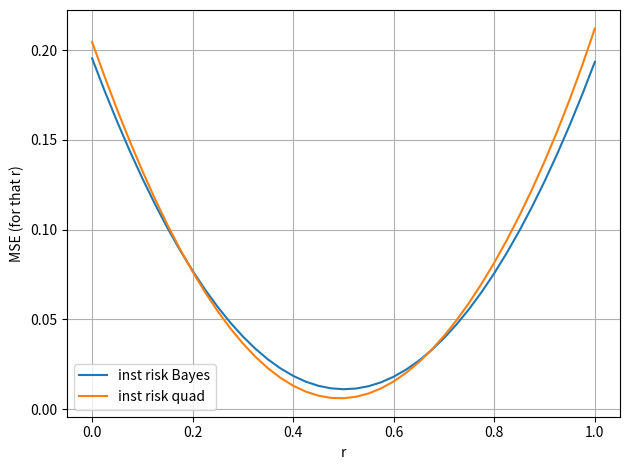

Reproduce this figure in Python.
"""
Compare Bayes-optimal S (Lyapunov), quadratic ansatz S
for estimating squeezing parameter r of a single-mode squeezed vacuum.
"""

import numpy as np
import scipy.linalg as la
import math
import matplotlib.pyplot as plt

# ---------------- User parameters ----------------
N = 20            # Fock truncation (increase to check convergence; decreases speed)
r0 = 2          # prior mean for r
r_sigma = 10   # prior std
r_min, r_max = 0.0, 1.0
r_pts = 41        # number of grid points for r (increase for accuracy)
# -------------------------------------------------

r_grid = np.linspace(r_min, r_max, r_pts)
dr = r_grid[1] - r_grid[0]

# Truncated Gaussian prior on [r_min, r_max]
prior_unnorm = np.exp(-0.5 * ((r_grid - r0) / r_sigma)**2)
prior = prior_unnorm / (np.sum(prior_unnorm) * dr)

# Ladder operators in truncated Fock basis
a = np.zeros((N, N), dtype=complex)
for n in range(1, N):
    a[n-1, n] = np.sqrt(n)
adag = a.conj().T
I = np.eye(N, dtype=complex)

# Quadratures
x = (a + adag) / np.sqrt(2)
p = (a - adag) / (1j * np.sqrt(2))

# Squeezing operator: S(r) = exp[r * (a^\dagger^2 - a^2)/2]
# Construct generator G = 0.5*(adag^2 - a^2) so that S = exp(r G)
def squeeze_op(r):
    G = 0.5 * (adag @ adag - a @ a)
    return la.expm(r * G)

# Build rho(r) list
vac = np.zeros((N, N), dtype=complex)
vac[0, 0] = 1.0
rho_list = []
for r in r_grid:
    S = squeeze_op(r)
    rho = S @ vac @ S.conj().T
    rho = 0.5 * (rho + rho.conj().T)           # enforce Hermiticity
    rho = rho / np.trace(rho)                 # normalize numerically
    rho_list.append(rho)

# Compute bar-rho and W = ∫ prior r rho(r) dr
barrho = np.zeros((N, N), dtype=complex)
W = np.zeros((N, N), dtype=complex)
for i, r in enumerate(r_grid):
    barrho += prior[i] * rho_list[i] * dr
    W += prior[i] * r * rho_list[i] * dr
barrho = 0.5 * (barrho + barrho.conj().T)
W = 0.5 * (W + W.conj().T)

# ---------------- Exact Bayes S (Fock basis) ---------------
dim = N * N
A_big = np.kron(np.eye(N), barrho) + np.kron(barrho.conj().T, np.eye(N))
vecW = W.reshape(dim, order='F')
# Use pseudo-inverse for stability; if barrho is full-rank you can la.solve
vecS_bayes = la.pinv(A_big) @ (2.0 * vecW)
S_bayes = vecS_bayes.reshape((N, N), order='F')
S_bayes = 0.5 * (S_bayes + S_bayes.conj().T)

# ---------------- Quadratic ansatz -----------------------
# basis: [I, x, p, x^2, (xp+px)/2, p^2]
B = []
B.append(I)
B.append(x)
B.append(p)
B.append(x @ x)
B.append(0.5 * (x @ p + p @ x))
B.append(p @ p)
# hermitize basis
B = [0.5 * (M + M.conj().T) for M in B]

def HS(A, Bop):
    "Hilbert-Schmidt inner product (real part)"
    return np.real(np.trace(A.conj().T @ Bop))

m = len(B)
Mmat = np.zeros((m, m), dtype=float)
bvec = np.zeros(m, dtype=float)
for i, Bi in enumerate(B):
    for j, Bj in enumerate(B):
        Mmat[i, j] = HS(Bi, barrho @ Bj + Bj @ barrho)
    bvec[i] = 2.0 * HS(B[i], W)

# solve for coefficients (least squares in case of near-singular)
c_coeffs, *_ = la.lstsq(Mmat, bvec)
S_quad = sum(c_coeffs[k] * B[k] for k in range(m))
S_quad = 0.5 * (S_quad + S_quad.conj().T)

# ---------------- SLD at prior mean (local) ----------------
# finite-difference derivative at r0
eps = 1e-6
rho_plus = squeeze_op(r0 + eps) @ vac @ squeeze_op(r0 + eps).conj().T
rho_minus = squeeze_op(r0 - eps) @ vac @ squeeze_op(r0 - eps).conj().T
drho = (rho_plus - rho_minus) / (2.0 * eps)
drho = 0.5 * (drho + drho.conj().T)

# Solve rho L + L rho = 2 drho at mean (use rho at r0)
rho_r0 = squeeze_op(r0) @ vac @ squeeze_op(r0).conj().T
A_big_r0 = np.kron(np.eye(N), rho_r0) + np.kron(rho_r0.conj().T, np.eye(N))
vec_drho = drho.reshape(dim, order='F')
vecL = la.pinv(A_big_r0) @ (2.0 * vec_drho)
L_SLD = vecL.reshape((N, N), order='F')
L_SLD = 0.5 * (L_SLD + L_SLD.conj().T)

# ---------------- Compute Bayes risks ---------------------
def bayes_risk(M_op):
    risk = 0.0
    for i, r in enumerate(r_grid):
        rho = rho_list[i]
        diff = M_op - r * np.eye(N)
        val = np.real(np.trace(rho @ (diff @ diff)))
        risk += prior[i] * val * dr
    return float(risk)

risk_bayes = bayes_risk(S_bayes)
risk_quad = bayes_risk(S_quad)
risk_sld = bayes_risk(L_SLD)

# operator distances
hs_norm = np.linalg.norm(S_quad - S_bayes, 'fro')
op_norm = la.norm(S_quad - S_bayes, 2)

# ---------------- Output & simple plots -------------------
print("Parameters: N=", N, ", r grid pts=", r_pts)
print("Bayes risk (exact Bayes operator): {:.6e}".format(risk_bayes))
print("Bayes risk (quadratic ansatz):       {:.6e}".format(risk_quad))
print("Bayes risk (SLD at mean):            {:.6e}".format(risk_sld))
print("||S_quad - S_bayes||_HS = {:.3e}, op-norm = {:.3e}".format(hs_norm, op_norm))

# quick visual checks
# plt.figure(figsize=(10,4))
# plt.subplot(1,2,1)
# plt.plot(np.real(np.diag(S_bayes)), 'o-', label='S_bayes diag')
# plt.plot(np.real(np.diag(S_quad)), 'x--', label='S_quad diag')
# plt.plot(np.real(np.diag(L_SLD)), 's:', label='SLD diag')
# plt.xlabel('Fock level n'); plt.ylabel('Diagonal value'); plt.legend(); plt.grid(True)

#plt.subplot(1,2,2)
instant_bayes = [np.real(np.trace(rho_list[i] @ (S_bayes - r_grid[i]*np.eye(N)) @ (S_bayes - r_grid[i]*np.eye(N)))) for i in range(len(r_grid))]
instant_quad = [np.real(np.trace(rho_list[i] @ (S_quad - r_grid[i]*np.eye(N)) @ (S_quad - r_grid[i]*np.eye(N)))) for i in range(len(r_grid))]
#instant_sld = [np.real(np.trace(rho_list[i] @ (L_SLD - r_grid[i]*np.eye(N)) @ (L_SLD - r_grid[i]*np.eye(N)))) for i in range(len(r_grid))]
plt.plot(r_grid, instant_bayes, label='inst risk Bayes'); plt.plot(r_grid, instant_quad, label='inst risk quad');# plt.plot(r_grid, instant_sld, label='inst risk SLD')
plt.xlabel('r'); plt.ylabel('MSE (for that r)'); plt.legend(); plt.grid(True)
plt.tight_layout(); plt.show()
